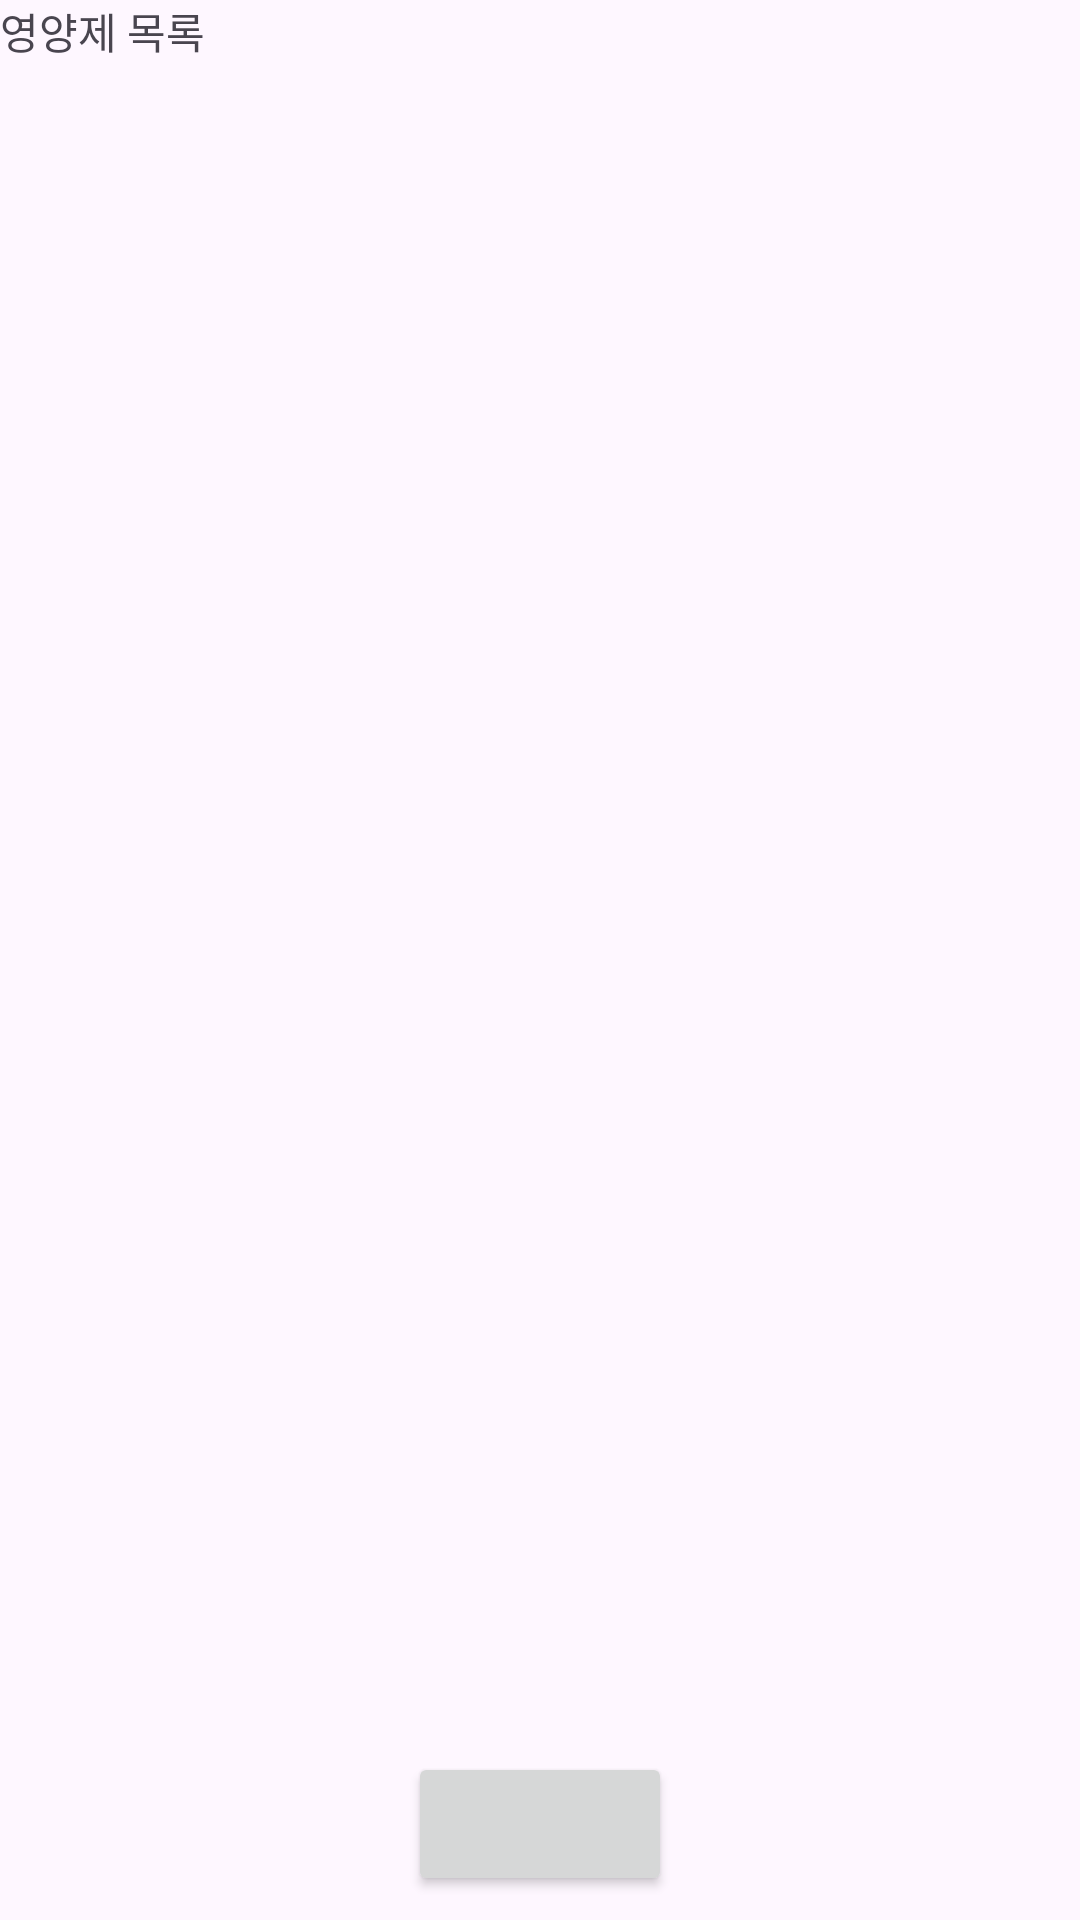

This screen was rendered from an Android layout file. Write that file and the resources it references.
<!-- AndroidManifest.xml: application theme Theme.SupplementAlram -->
<!-- res/layout/fragment_list_supp.xml -->
<?xml version="1.0" encoding="utf-8"?>
<androidx.constraintlayout.widget.ConstraintLayout xmlns:android="http://schemas.android.com/apk/res/android"
    xmlns:tools="http://schemas.android.com/tools"
    android:layout_width="match_parent"
    android:layout_height="match_parent"
    xmlns:app="http://schemas.android.com/apk/res-auto"
    tools:context=".MainNavigation.ListSuppFragment">

    <TextView
        android:id="@+id/list_supp_title_text"
        android:layout_width="0dp"
        android:layout_height="0dp"
        android:text="영양제 목록"
        app:layout_constraintBottom_toTopOf="@+id/list_supp_horizontal07"
        app:layout_constraintEnd_toEndOf="parent"
        app:layout_constraintStart_toStartOf="parent"
        app:layout_constraintTop_toTopOf="parent" />

    <androidx.recyclerview.widget.RecyclerView
        android:id="@+id/list_supp_recyclerView"
        android:layout_width="match_parent"
        android:layout_height="0dp"
        app:layout_constraintBottom_toTopOf="@+id/list_supp_horizontal90"
        app:layout_constraintTop_toTopOf="@+id/list_supp_horizontal07"
        tools:listitem="@layout/list_supp_item" />

    <Button
        android:id="@+id/list_supp_button"
        android:layout_width="wrap_content"
        android:layout_height="wrap_content"
        app:layout_constraintBottom_toBottomOf="parent"
        app:layout_constraintEnd_toEndOf="parent"
        app:layout_constraintStart_toStartOf="parent"
        app:layout_constraintTop_toTopOf="@+id/list_supp_horizontal90" />

    <androidx.constraintlayout.widget.Guideline
        android:id="@+id/list_supp_horizontal07"
        android:layout_width="wrap_content"
        android:layout_height="wrap_content"
        android:orientation="horizontal"
        app:layout_constraintGuide_percent="0.07" />
    <androidx.constraintlayout.widget.Guideline
        android:id="@+id/list_supp_horizontal90"
        android:layout_width="wrap_content"
        android:layout_height="wrap_content"
        android:orientation="horizontal"
        app:layout_constraintGuide_percent="0.90" />
</androidx.constraintlayout.widget.ConstraintLayout>
<!-- res/layout/list_supp_item.xml (included above) -->
<?xml version="1.0" encoding="utf-8"?>
<androidx.constraintlayout.widget.ConstraintLayout xmlns:android="http://schemas.android.com/apk/res/android"
    xmlns:tools="http://schemas.android.com/tools"
    android:layout_width="match_parent"
    android:layout_height="150dp"
    xmlns:app="http://schemas.android.com/apk/res-auto"
    android:layout_margin="5dp"
    android:background="@drawable/supp_check_item_background">

    <TextView
        android:id="@+id/list_supp_item_name"
        android:layout_width="0dp"
        android:layout_height="40dp"
        android:layout_margin="10dp"
        android:text="SuppName"
        android:textSize="30sp"
        app:layout_constraintEnd_toStartOf="@+id/list_item_vertical70"
        app:layout_constraintStart_toStartOf="parent"
        app:layout_constraintTop_toTopOf="parent" />

    <TextView
        android:id="@+id/list_supp_item_cycle"
        android:layout_width="0dp"
        android:layout_height="40dp"
        android:layout_margin="10dp"
        android:text="주기"
        android:textSize="30sp"
        app:layout_constraintEnd_toStartOf="@+id/list_item_vertical70"
        app:layout_constraintStart_toStartOf="parent"
        app:layout_constraintTop_toBottomOf="@+id/list_supp_item_name" />

    <TextView
        android:id="@+id/list_supp_item_alarm"
        android:layout_width="0dp"
        android:layout_height="40dp"
        android:layout_margin="10dp"
        android:text="알람"
        android:textSize="30sp"
        app:layout_constraintEnd_toStartOf="@+id/list_item_vertical70"
        app:layout_constraintStart_toStartOf="parent"
        app:layout_constraintTop_toBottomOf="@+id/list_supp_item_cycle" />

    <Button
        android:id="@+id/list_supp_item_button"
        android:layout_width="0dp"
        android:layout_height="70dp"
        android:layout_marginRight="10dp"
        app:layout_constraintBottom_toBottomOf="parent"
        app:layout_constraintEnd_toEndOf="parent"
        app:layout_constraintStart_toStartOf="@+id/list_item_vertical70"
        app:layout_constraintTop_toTopOf="parent" />

    <androidx.constraintlayout.widget.Guideline
        android:id="@+id/list_item_vertical70"
        android:layout_width="wrap_content"
        android:layout_height="wrap_content"
        android:orientation="vertical"
        app:layout_constraintGuide_percent="0.7" />
</androidx.constraintlayout.widget.ConstraintLayout>
<!-- resources referenced by this layout -->
<resources>
  <style name="Theme.SupplementAlram" parent="Base.Theme.SupplementAlram" />
  <style name="Base.Theme.SupplementAlram" parent="Theme.Material3.DayNight.NoActionBar">
          
          
      </style>
</resources>
